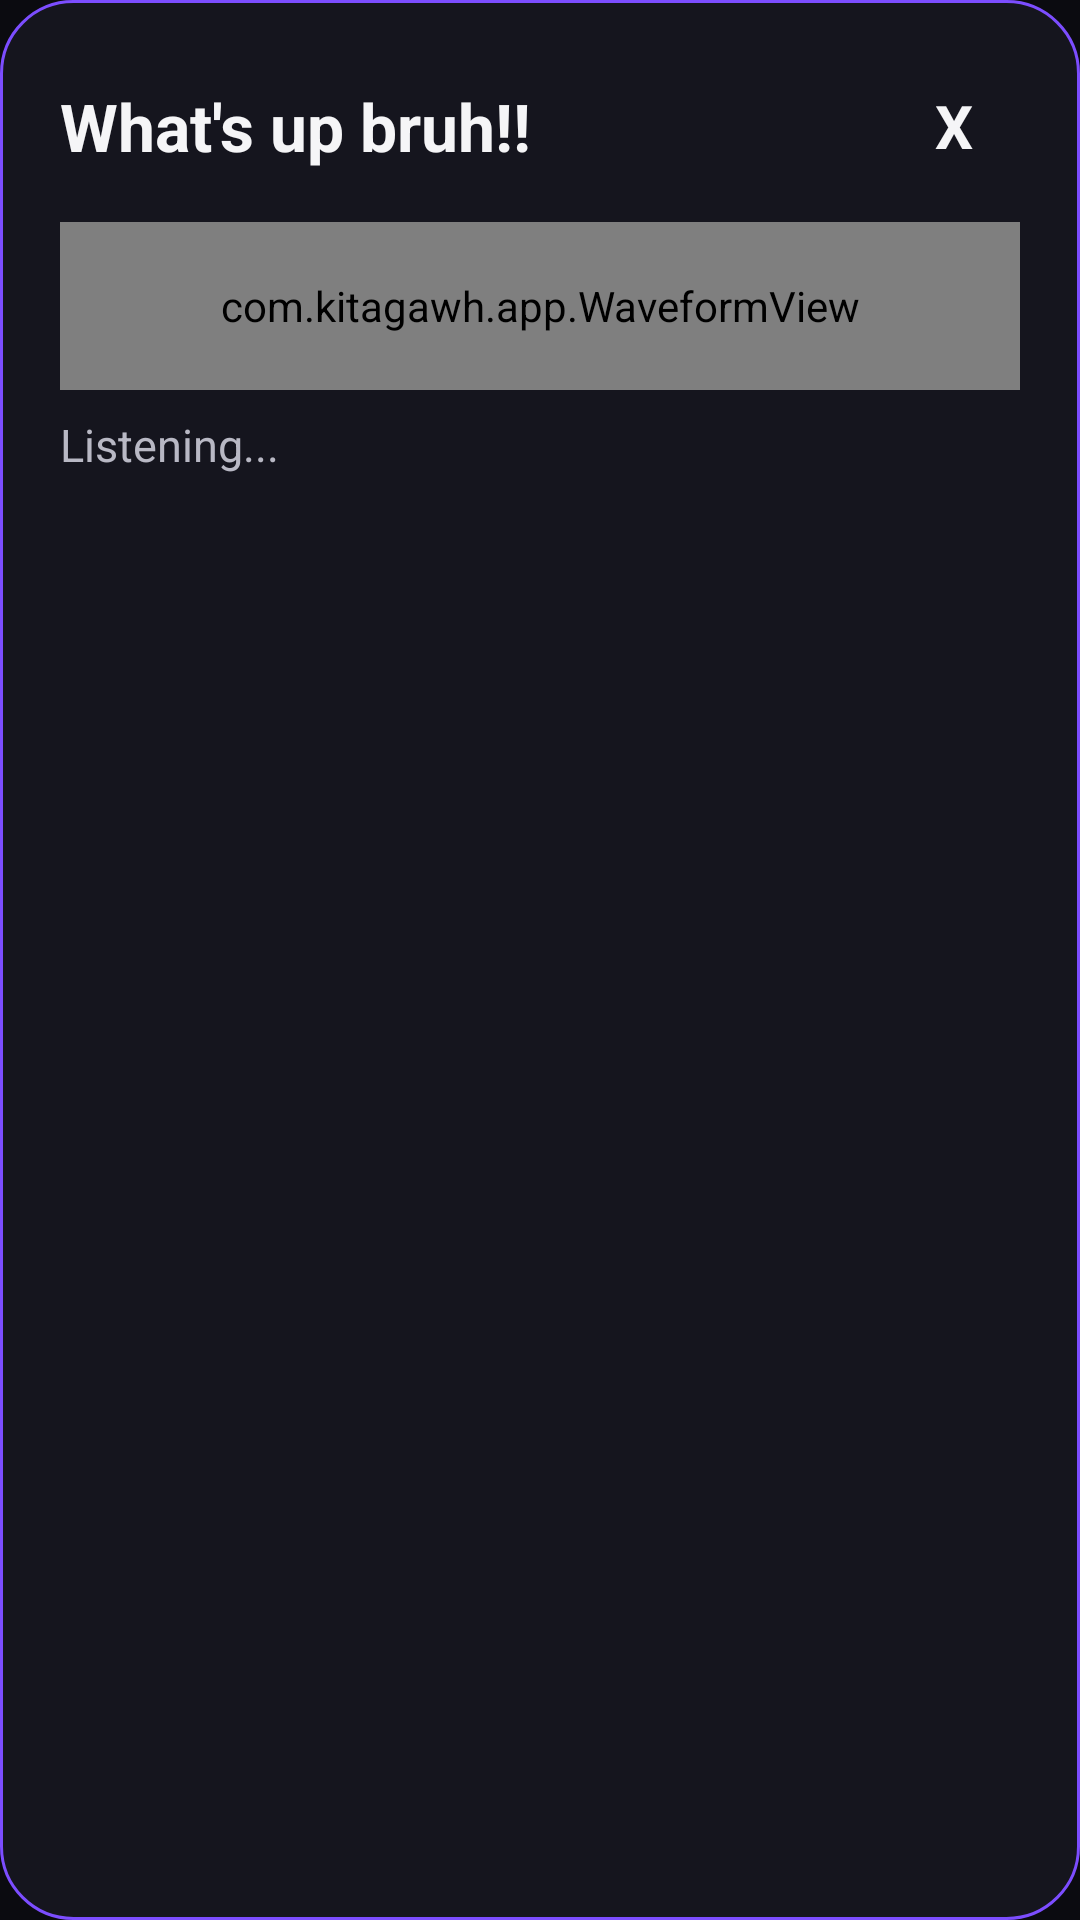

The Android layout XML behind this screen, and the referenced resources:
<!-- AndroidManifest.xml: application theme Theme.Kitagawh -->
<!-- res/layout/overlay_jarvis.xml -->
<?xml version="1.0" encoding="utf-8"?>
<LinearLayout xmlns:android="http://schemas.android.com/apk/res/android"
    android:layout_width="match_parent"
    android:layout_height="wrap_content"
    android:background="@drawable/bg_overlay_panel"
    android:orientation="vertical"
    android:padding="20dp">

    <LinearLayout
        android:layout_width="match_parent"
        android:layout_height="wrap_content"
        android:gravity="center_vertical"
        android:orientation="horizontal">

        <TextView
            android:layout_width="0dp"
            android:layout_height="wrap_content"
            android:layout_weight="1"
            android:text="What's up bruh!!"
            android:textColor="@color/text_primary"
            android:textSize="22sp"
            android:textStyle="bold" />

        <TextView
            android:id="@+id/jarvisClose"
            android:layout_width="44dp"
            android:layout_height="44dp"
            android:gravity="center"
            android:text="X"
            android:textColor="@color/text_primary"
            android:textSize="20sp"
            android:textStyle="bold" />
    </LinearLayout>

    <com.kitagawh.app.WaveformView
        android:id="@+id/jarvisWave"
        android:layout_width="match_parent"
        android:layout_height="56dp"
        android:layout_marginTop="10dp" />

    <TextView
        android:id="@+id/jarvisStatus"
        android:layout_width="match_parent"
        android:layout_height="wrap_content"
        android:layout_marginTop="8dp"
        android:text="Listening..."
        android:textColor="@color/text_secondary"
        android:textSize="15sp" />
</LinearLayout>
<!-- resources referenced by this layout -->
<resources>
  <color name="text_primary">#FFF5F5F7</color>
  <color name="text_secondary">#FFB8B8C4</color>
  <!-- drawable bg_overlay_panel (drawable) -->
  <?xml version="1.0" encoding="utf-8"?>
  <shape xmlns:android="http://schemas.android.com/apk/res/android" android:shape="rectangle">
      <corners android:radius="24dp" />
      <solid android:color="#F216161F" />
      <stroke android:width="1dp" android:color="@color/accent" />
  </shape>
  <style name="Theme.Kitagawh" parent="Theme.MaterialComponents.NoActionBar">
          <item name="colorPrimary">@color/black</item>
          <item name="colorPrimaryVariant">@color/black</item>
          <item name="colorOnPrimary">@color/white</item>
          <item name="colorSecondary">@color/accent</item>
          <item name="colorSurface">@color/surface_dark</item>
          <item name="colorOnSurface">@color/text_primary</item>
          <item name="android:windowBackground">@color/bg_dark</item>
          <item name="android:statusBarColor">@color/black</item>
          <item name="android:navigationBarColor">@color/black</item>
      </style>
  <color name="accent">#FF7C4DFF</color>
  <color name="black">#FF000000</color>
  <color name="white">#FFFFFFFF</color>
  <color name="surface_dark">#FF16161F</color>
  <color name="bg_dark">#FF0B0B10</color>
</resources>
